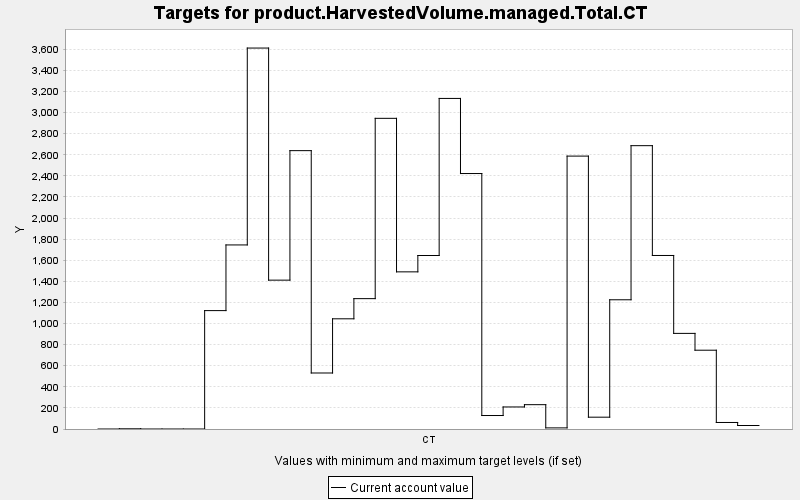

The table this chart was drawn from, first rows:
TARGET, PERIOD, YEAR, PERIODWIDTH, MINIMUM, MAXIMUM, MINWEIGHT, MAXWEIGHT, CURRENT, SUMMARY
product.HarvestedVolume.managed.Total.CT, 0, 0, 10.0, 0.0, 10000, 1.0, 1.0, 0.0, 0.0
product.HarvestedVolume.managed.Total.CT, 1, 10, 10.0, 0.0, 10000, 1.0, 1.0, 1.923, 0.0
product.HarvestedVolume.managed.Total.CT, 2, 20, 10.0, 0.0, 10000, 1.0, 1.0, 0.0, 0.0
product.HarvestedVolume.managed.Total.CT, 3, 30, 10.0, 0.0, 10000, 1.0, 1.0, 0.0, 0.0
product.HarvestedVolume.managed.Total.CT, 4, 40, 10.0, 0.0, 10000, 1.0, 1.0, 0.0, 0.0
product.HarvestedVolume.managed.Total.CT, 5, 50, 10.0, 0.0, 10000, 1.0, 1.0, 1123, 0.0
product.HarvestedVolume.managed.Total.CT, 6, 60, 10.0, 0.0, 10000, 1.0, 1.0, 1745, 0.0
product.HarvestedVolume.managed.Total.CT, 7, 70, 10.0, 0.0, 10000, 1.0, 1.0, 3612, 0.0
product.HarvestedVolume.managed.Total.CT, 8, 80, 10.0, 0.0, 10000, 1.0, 1.0, 1411, 0.0
product.HarvestedVolume.managed.Total.CT, 9, 90, 10.0, 0.0, 10000, 1.0, 1.0, 2639, 0.0
product.HarvestedVolume.managed.Total.CT, 10, 100, 10.0, 0.0, 10000, 1.0, 1.0, 531.1, 0.0
product.HarvestedVolume.managed.Total.CT, 11, 110, 10.0, 0.0, 10000, 1.0, 1.0, 1045, 0.0
product.HarvestedVolume.managed.Total.CT, 12, 120, 10.0, 0.0, 10000, 1.0, 1.0, 1236, 0.0
product.HarvestedVolume.managed.Total.CT, 13, 130, 10.0, 0.0, 10000, 1.0, 1.0, 2946, 0.0
product.HarvestedVolume.managed.Total.CT, 14, 140, 10.0, 0.0, 10000, 1.0, 1.0, 1490, 0.0
product.HarvestedVolume.managed.Total.CT, 15, 150, 10.0, 0.0, 10000, 1.0, 1.0, 1645, 0.0
product.HarvestedVolume.managed.Total.CT, 16, 160, 10.0, 0.0, 10000, 1.0, 1.0, 3135, 0.0
product.HarvestedVolume.managed.Total.CT, 17, 170, 10.0, 0.0, 10000, 1.0, 1.0, 2422, 0.0
product.HarvestedVolume.managed.Total.CT, 18, 180, 10.0, 0.0, 10000, 1.0, 1.0, 127.8, 0.0
product.HarvestedVolume.managed.Total.CT, 19, 190, 10.0, 0.0, 10000, 1.0, 1.0, 209, 0.0
product.HarvestedVolume.managed.Total.CT, 20, 200, 10.0, 0.0, 10000, 1.0, 1.0, 230.7, 0.0
product.HarvestedVolume.managed.Total.CT, 21, 210, 10.0, 0.0, 10000, 1.0, 1.0, 10.57, 0.0
product.HarvestedVolume.managed.Total.CT, 22, 220, 10.0, 0.0, 10000, 1.0, 1.0, 2588, 0.0
product.HarvestedVolume.managed.Total.CT, 23, 230, 10.0, 0.0, 10000, 1.0, 1.0, 112, 0.0
product.HarvestedVolume.managed.Total.CT, 24, 240, 10.0, 0.0, 10000, 1.0, 1.0, 1225, 0.0
product.HarvestedVolume.managed.Total.CT, 25, 250, 10.0, 0.0, 10000, 1.0, 1.0, 2687, 0.0
product.HarvestedVolume.managed.Total.CT, 26, 260, 10.0, 0.0, 10000, 1.0, 1.0, 1645, 0.0
product.HarvestedVolume.managed.Total.CT, 27, 270, 10.0, 0.0, 10000, 1.0, 1.0, 906.6, 0.0
product.HarvestedVolume.managed.Total.CT, 28, 280, 10.0, 0.0, 10000, 1.0, 1.0, 747.1, 0.0
product.HarvestedVolume.managed.Total.CT, 29, 290, 10.0, 0.0, 10000, 1.0, 1.0, 61.89, 0.0
product.HarvestedVolume.managed.Total.CT, 30, 300, 10.0, 0.0, 10000, 1.0, 1.0, 33.14, 0.0
